Run: headless pygame with SDL's dummy video driver; simulated clock (each Clock.tick advances the game by its frame time, no real sleeping); random seed 0; keys injected as events and as key.get_pressed() state; mouse plan: one left click at the window centre at the start of phase 2, then a move to the lower-right quarter at the start of phase 3; restart key R tapped at the start of phases 3 and 4.
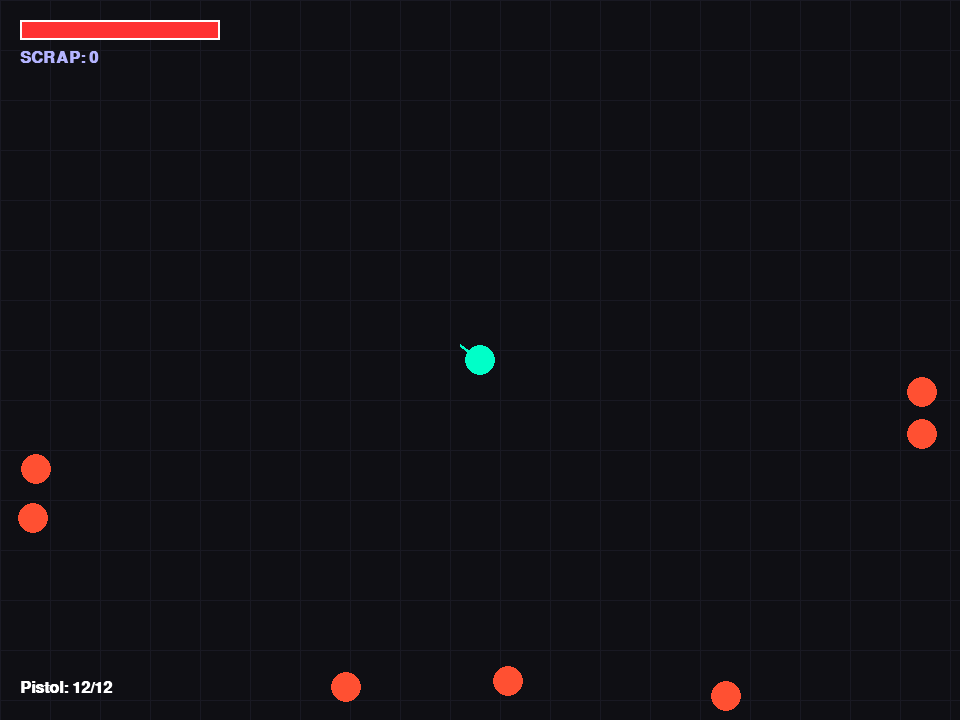
Frame 1 of 4 · flips 1–60 · no input
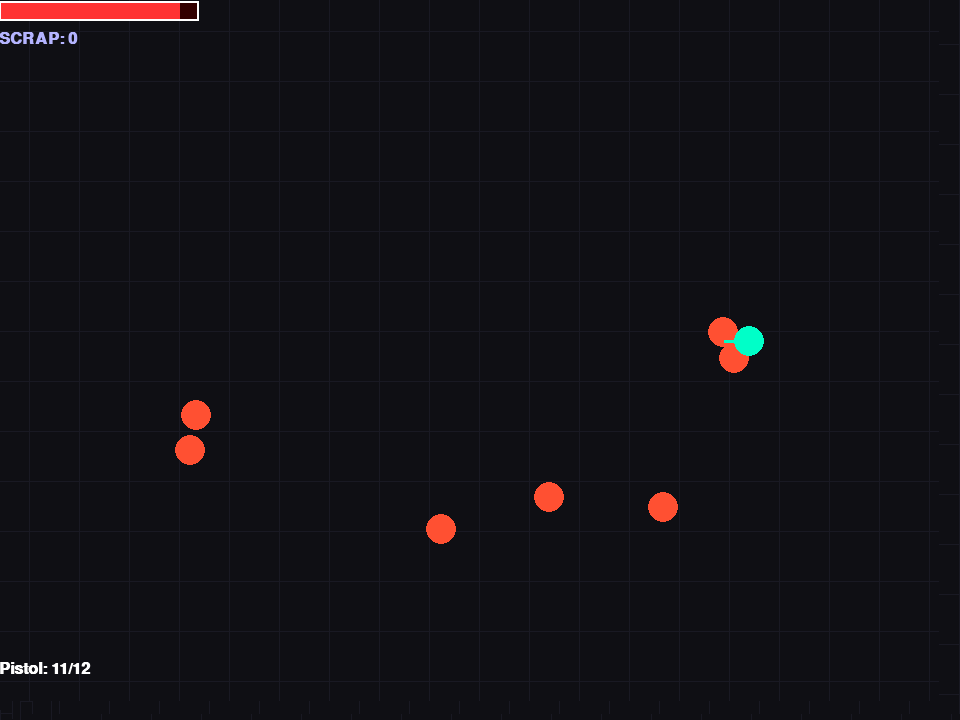
Frame 2 of 4 · flips 61–180 · clicked the window centre · tapped SPACE, RETURN · held RIGHT (→), D
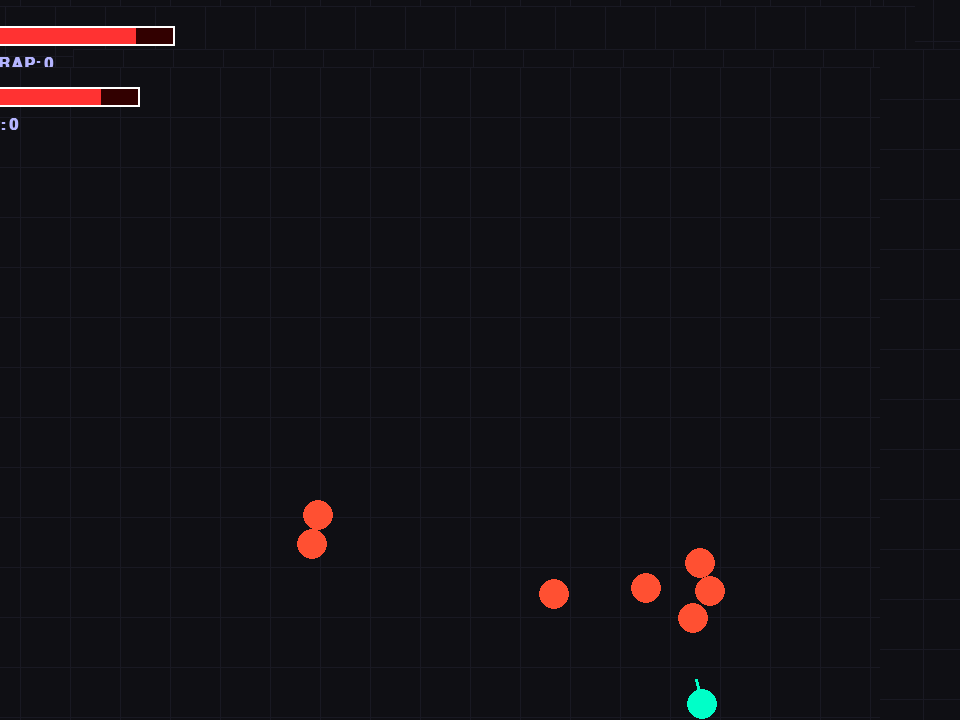
Frame 3 of 4 · flips 181–300 · moved the mouse to the lower-right quarter · tapped R · held DOWN (↓), S
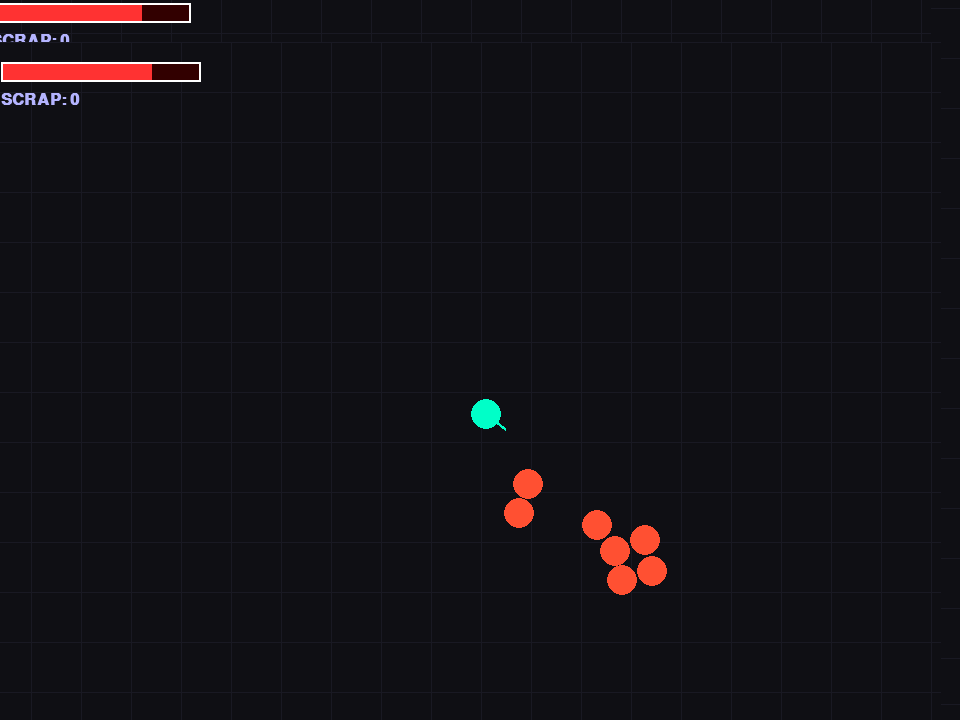
Frame 4 of 4 · flips 301–420 · tapped R · held LEFT (←), A, UP (↑), W

The pygame program that drew these frames:

import pygame, math, random, time, sys

# ================= CONFIG =================
W, H = 960, 720
FPS = 60

# Colors
COL_BG = (15, 15, 20)
COL_GRID = (25, 25, 35)
COL_P = (0, 255, 200)       # Player
COL_E_GRUNT = (255, 80, 50) # Basic Enemy
COL_E_SNIPER = (255, 220, 0)# Sniper
COL_E_BOMBER = (255, 255, 255) # Exploder
COL_SCRAP = (180, 180, 255) # Currency
COL_TXT = (255, 255, 255)
COL_SHOP = (40, 40, 50)

# ================= VISUALS =================

class Particle:
    def __init__(self, x, y, vx, vy, color, life, size=3, shrink=True):
        self.x, self.y = x, y
        self.vx, self.vy = vx, vy
        self.color = color
        self.life = life
        self.max_life = life
        self.size = size
        self.shrink = shrink

    def update(self, dt):
        self.x += self.vx * dt
        self.y += self.vy * dt
        self.life -= dt

    def draw(self, surface):
        if self.life <= 0: return
        alpha = int((self.life / self.max_life) * 255)
        current_size = self.size * (self.life / self.max_life) if self.shrink else self.size
        if current_size < 1: return
        
        s = pygame.Surface((int(current_size)*2, int(current_size)*2), pygame.SRCALPHA)
        pygame.draw.circle(s, (*self.color, alpha), (int(current_size), int(current_size)), int(current_size))
        surface.blit(s, (self.x - current_size, self.y - current_size))

class FloatingText:
    def __init__(self, x, y, text, color=(255,255,255)):
        self.x, self.y = x, y
        self.text = str(text)
        self.color = color
        self.life = 0.8
        self.vy = -60

    def update(self, dt):
        self.y += self.vy * dt
        self.life -= dt

# ================= GAME ENGINE =================

class Game:
    def __init__(self):
        pygame.init()
        self.screen = pygame.display.set_mode((W, H))
        self.display = pygame.Surface((W, H)) # Draw here first for screenshake
        pygame.display.set_caption("Roguelite V5: Definitive Edition")
        self.clock = pygame.time.Clock()
        
        # Fonts
        self.font_s = pygame.font.SysFont("consolas", 16)
        self.font_m = pygame.font.SysFont("consolas", 24, bold=True)
        self.font_l = pygame.font.SysFont("consolas", 48, bold=True)

        self.reset_game()

    def reset_game(self):
        # Stats
        self.wave = 1
        self.scrap = 0
        self.state = "PLAY" # PLAY, SHOP, GAMEOVER
        self.shake = 0
        
        # Player
        self.p = {
            "x": W//2, "y": H//2, "vx": 0, "vy": 0,
            "hp": 100, "max_hp": 100,
            "spd_mult": 1.0, "dash_cd": 0, "dash_max": 0.8,
            "gun_idx": 0, "reloading": False, "reload_timer": 0
        }
        
        # Weapons
        self.guns = [
            {"name": "Pistol", "dmg": 25, "mag": 12, "cur": 12, "cd": 0.20, "last": 0, "auto": False, "spd": 800, "spread": 2, "pellets": 1},
            {"name": "SMG",    "dmg": 12, "mag": 35, "cur": 35, "cd": 0.08, "last": 0, "auto": True,  "spd": 900, "spread": 8, "pellets": 1},
            {"name": "Shotty", "dmg": 18, "mag": 6,  "cur": 6,  "cd": 0.90, "last": 0, "auto": False, "spd": 750, "spread": 25,"pellets": 6},
        ]

        self.entities = {
            "bullets": [], "e_bullets": [], "enemies": [], "particles": [], "texts": [], "scraps": []
        }
        
        self.start_wave()

    def start_wave(self):
        self.state = "PLAY"
        self.entities["bullets"].clear()
        self.entities["e_bullets"].clear()
        
        # Spawn logic
        count = 5 + int(self.wave * 2.5)
        for _ in range(count):
            self.spawn_enemy()

    def spawn_enemy(self):
        # Random edge spawn
        side = random.choice("tblr")
        if side=="t": x, y = random.randint(0,W), -40
        elif side=="b": x, y = random.randint(0,W), H+40
        elif side=="l": x, y = -40, random.randint(0,H)
        else: x, y = W+40, random.randint(0,H)
        
        # Enemy Types
        roll = random.random()
        etype = "grunt"
        hp, spd, color = 60 + (self.wave*10), 120, COL_E_GRUNT
        
        if self.wave > 2 and roll < 0.2: 
            etype = "sniper"
            hp, spd, color = 40 + (self.wave*5), 90, COL_E_SNIPER
        elif self.wave > 3 and roll > 0.85:
            etype = "bomber"
            hp, spd, color = 30 + (self.wave*5), 190, COL_E_BOMBER

        self.entities["enemies"].append({
            "x": x, "y": y, "vx": 0, "vy": 0,
            "hp": hp, "max_hp": hp, "spd": spd,
            "type": etype, "color": color,
            "atk_cd": 2.0 # For snipers/bombers
        })

    # ================= UPDATE LOOP =================

    def update(self, dt):
        # Screen Shake Decay
        if self.shake > 0: self.shake = max(0, self.shake - 50 * dt)

        # --- PARTICLES & TEXT (Always update) ---
        for p in self.entities["particles"][:]:
            p.update(dt)
            if p.life <= 0: self.entities["particles"].remove(p)
        for t in self.entities["texts"][:]:
            t.update(dt)
            if t.life <= 0: self.entities["texts"].remove(t)

        if self.state == "PLAY":
            self.update_play(dt)
        elif self.state == "SHOP":
            self.update_shop()

    def update_play(self, dt):
        keys = pygame.key.get_pressed()
        p = self.p
        
        # 1. Weapon Switching & Reload
        if keys[pygame.K_1]: p["gun_idx"] = 0; p["reloading"] = False
        if keys[pygame.K_2]: p["gun_idx"] = 1; p["reloading"] = False
        if keys[pygame.K_3]: p["gun_idx"] = 2; p["reloading"] = False
        
        if keys[pygame.K_r] and not p["reloading"]:
             gun = self.guns[p["gun_idx"]]
             if gun["cur"] < gun["mag"]:
                 p["reloading"] = True
                 p["reload_timer"] = 1.0

        if p["reloading"]:
            p["reload_timer"] -= dt
            if p["reload_timer"] <= 0:
                p["reloading"] = False
                self.guns[p["gun_idx"]]["cur"] = self.guns[p["gun_idx"]]["mag"]

        # 2. Movement & Dash
        acc = 1800
        fric = 10
        input_x = (keys[pygame.K_d] - keys[pygame.K_a])
        input_y = (keys[pygame.K_s] - keys[pygame.K_w])
        
        # Dash
        if p["dash_cd"] > 0: p["dash_cd"] -= dt
        if keys[pygame.K_SPACE] and p["dash_cd"] <= 0 and (input_x!=0 or input_y!=0):
            mag = math.hypot(input_x, input_y)
            p["vx"] = (input_x/mag) * 1200
            p["vy"] = (input_y/mag) * 1200
            p["dash_cd"] = p["dash_max"]
            self.shake += 5
            # Dash particles
            for _ in range(8):
                self.entities["particles"].append(Particle(p["x"], p["y"], random.uniform(-50,50), random.uniform(-50,50), COL_P, 0.5))

        p["vx"] += input_x * acc * dt
        p["vy"] += input_y * acc * dt
        p["vx"] -= p["vx"] * fric * dt
        p["vy"] -= p["vy"] * fric * dt
        
        p["x"] += p["vx"] * dt
        p["y"] += p["vy"] * dt
        p["x"] = max(20, min(W-20, p["x"]))
        p["y"] = max(20, min(H-20, p["y"]))

        # 3. Shooting
        mouse_pressed = pygame.mouse.get_pressed()[0]
        gun = self.guns[p["gun_idx"]]
        if mouse_pressed and not p["reloading"] and gun["cur"] > 0:
            now = time.time()
            if (gun["auto"] or not hasattr(self, 'prev_mouse') or not self.prev_mouse) and now - gun["last"] >= gun["cd"]:
                gun["last"] = now
                gun["cur"] -= 1
                self.shake += 3
                
                mx, my = pygame.mouse.get_pos()
                base_angle = math.atan2(my - p["y"], mx - p["x"])
                
                # Knockback player
                p["vx"] -= math.cos(base_angle) * 150
                p["vy"] -= math.sin(base_angle) * 150

                for _ in range(gun["pellets"]):
                    spread = math.radians(random.uniform(-gun["spread"], gun["spread"]))
                    angle = base_angle + spread
                    self.entities["bullets"].append({
                        "x": p["x"], "y": p["y"],
                        "vx": math.cos(angle) * gun["spd"],
                        "vy": math.sin(angle) * gun["spd"],
                        "life": 1.5, "dmg": gun["dmg"]
                    })
        self.prev_mouse = mouse_pressed

        # 4. Projectiles Logic
        for b in self.entities["bullets"][:]:
            b["x"] += b["vx"] * dt
            b["y"] += b["vy"] * dt
            b["life"] -= dt
            if b["life"] <= 0: 
                self.entities["bullets"].remove(b)
                continue
            
            # Hit Enemy
            for e in self.entities["enemies"][:]:
                dist = math.hypot(b["x"] - e["x"], b["y"] - e["y"])
                if dist < 20:
                    e["hp"] -= b["dmg"]
                    self.entities["texts"].append(FloatingText(e["x"], e["y"]-20, str(b["dmg"])))
                    self.entities["particles"].append(Particle(b["x"], b["y"], random.uniform(-100,100), random.uniform(-100,100), e["color"], 0.4))
                    
                    # Push enemy
                    e["vx"] += b["vx"] * 0.2
                    e["vy"] += b["vy"] * 0.2
                    
                    if b in self.entities["bullets"]: self.entities["bullets"].remove(b)
                    
                    if e["hp"] <= 0:
                        self.kill_enemy(e)
                    break
        
        # Enemy Bullets (Sniper shots)
        for b in self.entities["e_bullets"][:]:
            b["x"] += b["vx"] * dt
            b["y"] += b["vy"] * dt
            # Check player hit
            if math.hypot(b["x"]-p["x"], b["y"]-p["y"]) < 15:
                self.damage_player(15)
                self.entities["e_bullets"].remove(b)
            elif not (0 <= b["x"] <= W and 0 <= b["y"] <= H):
                self.entities["e_bullets"].remove(b)

        # 5. Enemies Logic
        for e in self.entities["enemies"][:]:
            # Physics (separation)
            for other in self.entities["enemies"]:
                if e == other: continue
                dx, dy = e["x"] - other["x"], e["y"] - other["y"]
                d = math.hypot(dx, dy)
                if d < 30 and d > 0:
                    e["vx"] += (dx/d) * 500 * dt
                    e["vy"] += (dy/d) * 500 * dt
            
            # AI
            dx, dy = p["x"] - e["x"], p["y"] - e["y"]
            dist = math.hypot(dx, dy)
            dir_x, dir_y = (dx/dist), (dy/dist) if dist > 0 else (0,0)
            
            if e["type"] == "grunt":
                e["vx"] += dir_x * e["spd"] * dt * 5
                e["vy"] += dir_y * e["spd"] * dt * 5
            
            elif e["type"] == "sniper":
                target_dist = 400
                if dist < target_dist: # Retreat
                    e["vx"] -= dir_x * e["spd"] * dt * 3
                    e["vy"] -= dir_y * e["spd"] * dt * 3
                else: # Approach
                    e["vx"] += dir_x * e["spd"] * dt * 3
                    e["vy"] += dir_y * e["spd"] * dt * 3
                
                e["atk_cd"] -= dt
                if e["atk_cd"] <= 0:
                    e["atk_cd"] = 3.0
                    # Fire sniper shot
                    self.entities["e_bullets"].append({
                        "x": e["x"], "y": e["y"],
                        "vx": dir_x * 400, "vy": dir_y * 400
                    })
            
            elif e["type"] == "bomber":
                e["vx"] += dir_x * e["spd"] * dt * 8
                e["vy"] += dir_y * e["spd"] * dt * 8
                # Explode if close
                if dist < 40:
                    self.damage_player(40)
                    self.shake = 20
                    self.kill_enemy(e) # Blows self up
                    continue

            # Apply velocity & Friction
            e["x"] += e["vx"] * dt
            e["y"] += e["vy"] * dt
            e["vx"] *= 0.9
            e["vy"] *= 0.9

            # Collision with Player
            if dist < 25 and e["type"] != "bomber":
                self.damage_player(30 * dt) # DPS contact damage

        # 6. Scraps (Magnet)
        for s in self.entities["scraps"][:]:
            dx, dy = p["x"] - s["x"], p["y"] - s["y"]
            dist = math.hypot(dx, dy)
            if dist < 100:
                s["x"] += (dx/dist) * 600 * dt
                s["y"] += (dy/dist) * 600 * dt
            if dist < 20:
                self.scrap += s["val"]
                self.entities["scraps"].remove(s)

        # 7. Check Wave End
        if not self.entities["enemies"]:
            self.state = "SHOP"

    def update_shop(self):
        # Input handled in event loop, just waiting here
        pass

    def damage_player(self, amount):
        self.p["hp"] -= amount
        self.shake += 5
        if self.p["hp"] <= 0:
            self.state = "GAMEOVER"

    def kill_enemy(self, e):
        if e in self.entities["enemies"]: 
            self.entities["enemies"].remove(e)
            # Spawn Scrap
            val = 5 if e["type"]=="grunt" else 10
            self.entities["scraps"].append({"x": e["x"], "y": e["y"], "val": val})
            # Death Particles
            for _ in range(8):
                self.entities["particles"].append(Particle(e["x"], e["y"], random.uniform(-60,60), random.uniform(-60,60), e["color"], 0.6))

    # ================= DRAW =================

    def draw(self):
        # Handle Shake offset
        off_x = random.uniform(-self.shake, self.shake)
        off_y = random.uniform(-self.shake, self.shake)
        
        self.display.fill(COL_BG)
        
        # Grid
        for x in range(0, W, 50): pygame.draw.line(self.display, COL_GRID, (x,0), (x,H))
        for y in range(0, H, 50): pygame.draw.line(self.display, COL_GRID, (0,y), (W,y))
        
        # Scraps
        for s in self.entities["scraps"]:
            pygame.draw.circle(self.display, COL_SCRAP, (int(s["x"]), int(s["y"])), 5)

        # Enemies
        for e in self.entities["enemies"]:
            # Draw flash if bomber
            col = e["color"]
            if e["type"] == "bomber" and (time.time() % 0.2 < 0.1): col = (255, 100, 100)
            pygame.draw.circle(self.display, col, (int(e["x"]), int(e["y"])), 15)
            # Health bar above enemy
            if e["hp"] < e["max_hp"]:
                pygame.draw.rect(self.display, (255,0,0), (e["x"]-15, e["y"]-25, 30, 4))
                pygame.draw.rect(self.display, (0,255,0), (e["x"]-15, e["y"]-25, 30*(e["hp"]/e["max_hp"]), 4))

        # Player
        px, py = int(self.p["x"]), int(self.p["y"])
        pygame.draw.circle(self.display, COL_P, (px, py), 15)
        
        # Weapons (Visual Aim Line)
        mx, my = pygame.mouse.get_pos()
        angle = math.atan2(my - self.p["y"], mx - self.p["x"])
        pygame.draw.line(self.display, COL_P, (px, py), (px + math.cos(angle)*25, py + math.sin(angle)*25), 3)

        # Bullets
        for b in self.entities["bullets"]:
            pygame.draw.circle(self.display, (255, 255, 150), (int(b["x"]), int(b["y"])), 3)
        for b in self.entities["e_bullets"]:
            pygame.draw.circle(self.display, (255, 50, 50), (int(b["x"]), int(b["y"])), 5)

        # Particles & Text
        for p in self.entities["particles"]: p.draw(self.display)
        for t in self.entities["texts"]:
            img = self.font_m.render(t.text, True, t.color)
            self.display.blit(img, (t.x - img.get_width()//2, t.y))

        # HUD
        self.draw_hud()

        if self.state == "SHOP": self.draw_shop_ui()
        if self.state == "GAMEOVER": self.draw_gameover()

        # Blit to screen with shake
        self.screen.blit(self.display, (off_x, off_y))
        pygame.display.flip()

    def draw_hud(self):
        # HP Bar
        pygame.draw.rect(self.display, (50,0,0), (20, 20, 200, 20))
        pygame.draw.rect(self.display, (255,50,50), (20, 20, 200 * max(0, self.p["hp"]/self.p["max_hp"]), 20))
        pygame.draw.rect(self.display, (255,255,255), (20, 20, 200, 20), 2)
        
        # Scrap Count
        txt_scrap = self.font_m.render(f"SCRAP: {self.scrap}", True, COL_SCRAP)
        self.display.blit(txt_scrap, (20, 50))
        
        # Ammo
        g = self.guns[self.p["gun_idx"]]
        col = (255, 255, 255) if not self.p["reloading"] else (255, 0, 0)
        txt = f"{g['name']}: {g['cur']}/{g['mag']}"
        if self.p["reloading"]: txt = "RELOADING..."
        img = self.font_m.render(txt, True, col)
        self.display.blit(img, (20, H - 40))
        
        # Dash cooldown
        if self.p["dash_cd"] > 0:
            pct = self.p["dash_cd"] / self.p["dash_max"]
            pygame.draw.rect(self.display, (0, 200, 255), (self.p["x"]-20, self.p["y"]+25, 40*(1-pct), 4))

    def draw_shop_ui(self):
        overlay = pygame.Surface((W, H))
        overlay.set_alpha(200)
        overlay.fill((0,0,0))
        self.display.blit(overlay, (0,0))
        
        title = self.font_l.render("SHOP - WAVE COMPLETE", True, COL_SCRAP)
        self.display.blit(title, (W//2 - title.get_width()//2, 100))
        
        opts = [
            "[1] Repair 30 HP ($20)",
            "[2] Max HP +20   ($50)",
            "[3] Damage +10%  ($60)",
            "[SPACE] NEXT WAVE"
        ]
        
        for i, txt in enumerate(opts):
            color = (255, 255, 255)
            if "$20" in txt and self.scrap < 20: color = (100, 100, 100)
            if "$50" in txt and self.scrap < 50: color = (100, 100, 100)
            if "$60" in txt and self.scrap < 60: color = (100, 100, 100)
            
            r = self.font_m.render(txt, True, color)
            self.display.blit(r, (W//2 - 150, 250 + i*50))

    def draw_gameover(self):
        overlay = pygame.Surface((W, H))
        overlay.set_alpha(230)
        overlay.fill((20,0,0))
        self.display.blit(overlay, (0,0))
        
        t1 = self.font_l.render("YOU DIED", True, (255,0,0))
        t2 = self.font_m.render(f"Reached Wave {self.wave}", True, (200,200,200))
        t3 = self.font_s.render("Press [R] to Restart", True, (255,255,255))
        
        self.display.blit(t1, (W//2 - t1.get_width()//2, H//2 - 50))
        self.display.blit(t2, (W//2 - t2.get_width()//2, H//2 + 10))
        self.display.blit(t3, (W//2 - t3.get_width()//2, H//2 + 60))

    def run(self):
        while True:
            dt = self.clock.tick(FPS) / 1000.0
            
            for event in pygame.event.get():
                if event.type == pygame.QUIT: sys.exit()
                
                if event.type == pygame.KEYDOWN:
                    if self.state == "GAMEOVER" and event.key == pygame.K_r:
                        self.reset_game()
                    
                    elif self.state == "SHOP":
                        if event.key == pygame.K_1 and self.scrap >= 20:
                            self.scrap -= 20
                            self.p["hp"] = min(self.p["hp"] + 30, self.p["max_hp"])
                        elif event.key == pygame.K_2 and self.scrap >= 50:
                            self.scrap -= 50
                            self.p["max_hp"] += 20
                            self.p["hp"] += 20
                        elif event.key == pygame.K_3 and self.scrap >= 60:
                            self.scrap -= 60
                            for g in self.guns: g["dmg"] *= 1.1
                        elif event.key == pygame.K_SPACE:
                            self.wave += 1
                            self.start_wave()

            self.update(dt)
            self.draw()

if __name__ == "__main__":
    Game().run()
